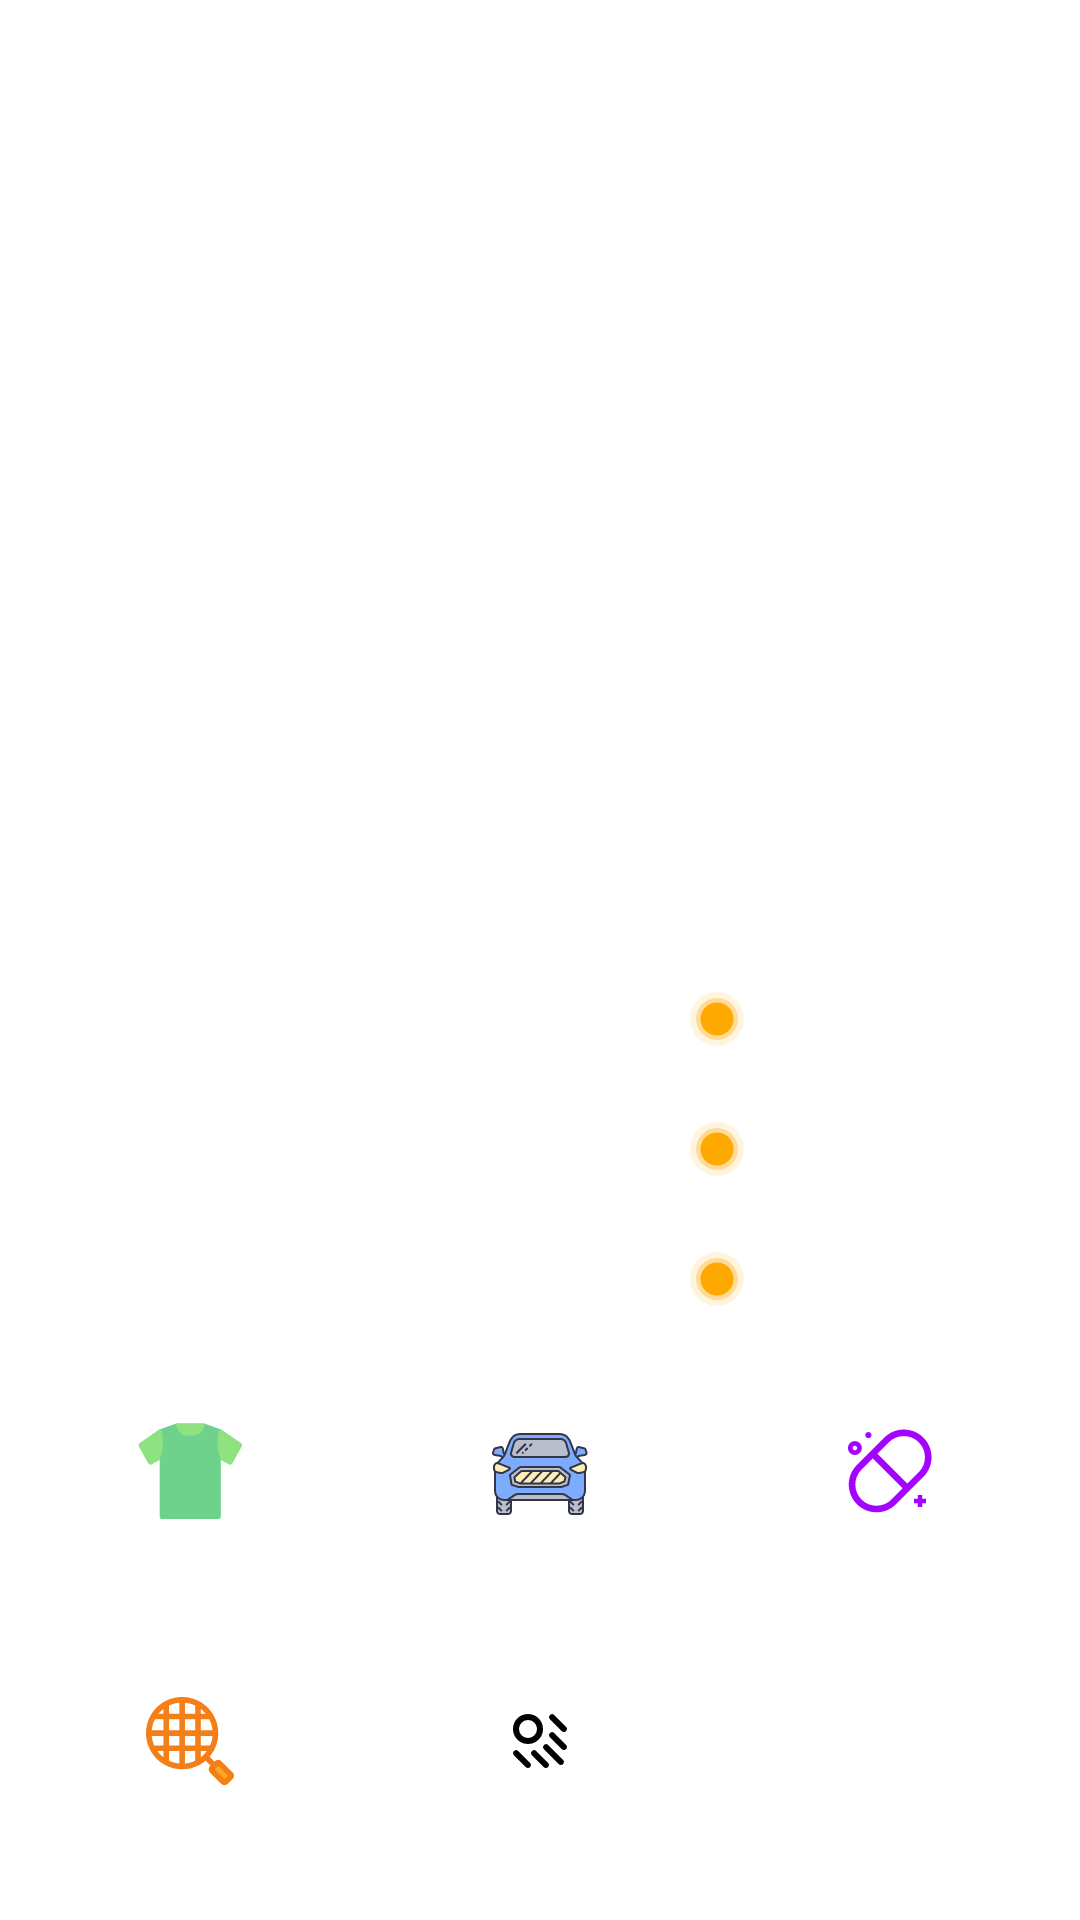

This screen was rendered from an Android layout file. Write that file and the resources it references.
<!-- AndroidManifest.xml: application theme AppTheme -->
<!-- res/layout/fragment_city_weather.xml -->
<?xml version="1.0" encoding="utf-8"?>
<layout xmlns:android="http://schemas.android.com/apk/res/android"
    xmlns:app="http://schemas.android.com/apk/res-auto"
    xmlns:tools="http://schemas.android.com/tools">

    <data>

    </data>

    <androidx.constraintlayout.widget.ConstraintLayout
        android:id="@+id/frag_layout"
        android:layout_width="match_parent"
        android:layout_height="match_parent"
        android:background="@color/white"
        tools:context=".fragment.CityWeatherFragment">

        <androidx.constraintlayout.widget.ConstraintLayout
            android:layout_width="match_parent"
            android:layout_height="0dp"
            app:layout_constraintBottom_toTopOf="@+id/frag_layout_center"
            app:layout_constraintEnd_toEndOf="parent"
            app:layout_constraintHorizontal_bias="0.0"
            app:layout_constraintStart_toStartOf="parent"
            app:layout_constraintTop_toTopOf="parent"
            app:layout_constraintVertical_bias="0.0">

            <TextView
                android:id="@+id/frag_tv_current_temp"
                android:layout_width="wrap_content"
                android:layout_height="wrap_content"
                android:layout_marginTop="60dp"
                android:text="3℃"
                android:textColor="@color/textWhite"
                android:textSize="88sp"
                app:layout_constraintEnd_toEndOf="parent"
                app:layout_constraintHorizontal_bias="0.45"
                app:layout_constraintStart_toStartOf="parent"
                app:layout_constraintTop_toTopOf="parent" />

            <TextView
                android:id="@+id/frag_tv_weather"
                style="@style/TodayText"
                android:layout_width="wrap_content"
                android:layout_height="wrap_content"
                android:layout_below="@+id/frag_tv_current_temp"
                android:layout_marginTop="8dp"
                android:text="晴"
                app:layout_constraintEnd_toEndOf="@+id/frag_tv_current_temp"
                app:layout_constraintStart_toStartOf="@+id/frag_tv_current_temp"
                app:layout_constraintTop_toBottomOf="@+id/frag_tv_current_temp" />

            <TextView
                android:id="@+id/frag_tv_wind"
                style="@style/TodayText"
                android:layout_width="wrap_content"
                android:layout_height="wrap_content"
                android:layout_below="@id/frag_tv_current_temp"
                android:layout_marginTop="8dp"
                android:layout_toRightOf="@id/frag_tv_weather"
                android:text="东南风"
                app:layout_constraintEnd_toEndOf="@+id/frag_tv_weather"
                app:layout_constraintStart_toStartOf="@+id/frag_tv_weather"
                app:layout_constraintTop_toBottomOf="@+id/frag_tv_weather" />

            <TextView
                android:id="@+id/frag_tv_temp_range"
                style="@style/TodayText"
                android:layout_width="wrap_content"
                android:layout_height="wrap_content"
                android:layout_below="@id/frag_tv_weather"
                android:layout_marginTop="8dp"
                android:text="18~24℃"
                app:layout_constraintEnd_toEndOf="@+id/frag_tv_wind"
                app:layout_constraintStart_toStartOf="@+id/frag_tv_wind"
                app:layout_constraintTop_toBottomOf="@+id/frag_tv_wind" />

            <TextView
                android:id="@+id/textView"
                android:layout_width="0dp"
                android:layout_height="wrap_content"
                android:text="℃"
                android:textColor="@color/textWhite"
                android:textSize="40sp"
                app:layout_constraintBaseline_toBaselineOf="@+id/frag_tv_current_temp"
                app:layout_constraintEnd_toEndOf="parent"
                app:layout_constraintHorizontal_bias="0.0"
                app:layout_constraintStart_toEndOf="@+id/frag_tv_current_temp" />

        </androidx.constraintlayout.widget.ConstraintLayout>

        <LinearLayout
            android:id="@+id/frag_layout_center"
            android:layout_width="match_parent"
            android:layout_height="wrap_content"
            android:layout_margin="20dp"
            android:orientation="vertical"
            app:layout_constraintBottom_toTopOf="@+id/frag_layout_index"
            app:layout_constraintEnd_toEndOf="parent"
            app:layout_constraintStart_toStartOf="parent">

            <RelativeLayout
                android:layout_width="match_parent"
                android:layout_height="wrap_content"
                android:layout_margin="10dp">

                <TextView
                    android:id="@+id/center_tv_date1"
                    style="@style/FutureThreeDaysText"
                    android:text="周五" />

                <TextView
                    android:id="@+id/center_tv_weather1"
                    style="@style/FutureThreeDaysText"
                    android:layout_marginLeft="5dp"
                    android:layout_toRightOf="@+id/center_tv_date1"
                    android:text="晴" />

                <TextView
                    android:id="@+id/center_tv_temp_range1"
                    style="@style/FutureThreeDaysText"
                    android:layout_alignParentRight="true"
                    android:text="16~22℃" />

                <ImageView
                    android:id="@+id/center_iv1"
                    android:layout_width="20dp"
                    android:layout_height="20dp"
                    android:layout_alignBottom="@+id/center_tv_date1"
                    android:layout_marginRight="20dp"
                    android:layout_toLeftOf="@+id/center_tv_temp_range1"
                    android:scaleType="centerCrop"
                    android:src="@drawable/ic_sun" />

            </RelativeLayout>


            <RelativeLayout
                android:layout_width="match_parent"
                android:layout_height="wrap_content"
                android:layout_margin="10dp">

                <TextView
                    android:id="@+id/center_tv_date2"
                    style="@style/FutureThreeDaysText"
                    android:text="周五" />

                <TextView
                    android:id="@+id/center_tv_weather2"
                    style="@style/FutureThreeDaysText"
                    android:layout_marginLeft="5dp"
                    android:layout_toRightOf="@+id/center_tv_date2"
                    android:text="晴" />

                <TextView
                    android:id="@+id/center_tv_temp_range2"
                    style="@style/FutureThreeDaysText"
                    android:layout_alignParentRight="true"
                    android:text="16~22℃" />

                <ImageView
                    android:id="@+id/center_iv2"
                    android:layout_width="20dp"
                    android:layout_height="20dp"
                    android:layout_alignBottom="@+id/center_tv_date2"
                    android:layout_marginRight="20dp"
                    android:layout_toLeftOf="@+id/center_tv_temp_range2"
                    android:scaleType="centerCrop"
                    android:src="@drawable/ic_sun" />

            </RelativeLayout>

            <RelativeLayout
                android:layout_width="match_parent"
                android:layout_height="wrap_content"
                android:layout_margin="10dp">

                <TextView
                    android:id="@+id/center_tv_date3"
                    style="@style/FutureThreeDaysText"
                    android:text="周五" />

                <TextView
                    android:id="@+id/center_tv_weather3"
                    style="@style/FutureThreeDaysText"
                    android:layout_marginLeft="5dp"
                    android:layout_toRightOf="@+id/center_tv_date3"
                    android:text="晴" />

                <TextView
                    android:id="@+id/center_tv_temp_range3"
                    style="@style/FutureThreeDaysText"
                    android:layout_alignParentRight="true"
                    android:text="16~22℃" />

                <ImageView
                    android:id="@+id/center_iv3"
                    android:layout_width="20dp"
                    android:layout_height="20dp"
                    android:layout_alignBottom="@+id/center_tv_date3"
                    android:layout_marginRight="20dp"
                    android:layout_toLeftOf="@+id/center_tv_temp_range3"
                    android:scaleType="centerCrop"
                    android:src="@drawable/ic_sun" />

            </RelativeLayout>
        </LinearLayout>

        <TextView
            android:layout_width="match_parent"
            android:layout_height="0dp"
            app:layout_constraintBottom_toTopOf="@+id/frag_layout_index"
            app:layout_constraintEnd_toEndOf="parent"
            app:layout_constraintStart_toStartOf="parent"
            app:layout_constraintTop_toBottomOf="@+id/frag_layout_center" />

        <LinearLayout
            android:id="@+id/frag_layout_index"
            android:layout_width="match_parent"
            android:layout_height="wrap_content"
            android:layout_margin="5dp"
            android:orientation="vertical"
            app:layout_constraintBottom_toBottomOf="parent"
            app:layout_constraintEnd_toEndOf="parent"
            app:layout_constraintStart_toStartOf="parent">

            <LinearLayout
                android:layout_width="match_parent"
                android:layout_height="80dp"
                android:orientation="horizontal">

                <TextView
                    android:id="@+id/frag_tv_dress_index"
                    style="@style/IndexText"
                    android:drawableTop="@drawable/ic_dress"
                    android:text="穿衣指数" />

                <TextView
                    android:id="@+id/frag_tv_car_index"
                    style="@style/IndexText"
                    android:drawableTop="@drawable/ic_car"
                    android:text="洗车指数" />


                <TextView
                    android:id="@+id/frag_tv_cold_index"
                    style="@style/IndexText"
                    android:drawableTop="@drawable/ic_cold"
                    android:text="感冒指数" />
            </LinearLayout>

            <ImageView
                android:layout_width="match_parent"
                android:layout_height="0dp"
                android:layout_marginTop="5dp"
                android:layout_marginBottom="5dp" />

            <LinearLayout
                android:layout_width="match_parent"
                android:layout_height="wrap_content"
                android:orientation="horizontal">

                <TextView
                    android:id="@+id/frag_tv_sport_index"
                    style="@style/IndexText"
                    android:drawableTop="@drawable/ic_sport"
                    android:text="运动指数" />


                <TextView
                    android:id="@+id/frag_tv_rays_index"
                    style="@style/IndexText"
                    android:drawableTop="@drawable/ic_rays"
                    android:text="紫外线指数" />


                <TextView style="@style/IndexText" />
            </LinearLayout>
        </LinearLayout>


    </androidx.constraintlayout.widget.ConstraintLayout>
</layout>
<!-- resources referenced by this layout -->
<resources>
  <color name="textWhite">#FFFFFF</color>
  <color name="white">#FFFFFF</color>
  <!-- drawable ic_rays (drawable) -->
  <vector xmlns:android="http://schemas.android.com/apk/res/android"
      android:width="32dp"
      android:height="32dp"
      android:viewportWidth="1024"
      android:viewportHeight="1024">
    <path
        android:fillColor="#FF000000"
        android:pathData="M736,768a32,32 0,0 1,-22.72 -9.28l-160,-160a32,32 0,0 1,45.12 -45.12l160,160A32,32 0,0 1,736 768zM768,608a32,32 0,0 1,-22.72 -9.28l-128,-128a32,32 0,0 1,45.12 -45.12l128,128A32,32 0,0 1,768 608zM768,416a32,32 0,0 1,-22.72 -9.28l-128,-128A32,32 0,0 1,662.4 233.6l128,128A32,32 0,0 1,768 416zM576,800a32,32 0,0 1,-22.72 -9.28l-128,-128a32,32 0,0 1,45.12 -45.12l128,128A32,32 0,0 1,576 800zM384,800a32,32 0,0 1,-22.72 -9.28l-128,-128A32,32 0,0 1,278.4 617.6l128,128A32,32 0,0 1,384 800zM384,288a96,96 0,1 1,0 192,96 96,0 0,1 0,-192zM384,224a160,160 0,1 0,0 320,160 160,0 0,0 0,-320z"/>
  </vector>
  <!-- drawable ic_sun (drawable) -->
  <vector xmlns:android="http://schemas.android.com/apk/res/android"
      android:width="32dp"
      android:height="32dp"
      android:viewportWidth="1024"
      android:viewportHeight="1024">
    <path
        android:pathData="M512,512m-460.8,0a460.8,460.8 0,1 0,921.6 0,460.8 460.8,0 1,0 -921.6,0Z"
        android:strokeAlpha="0.13"
        android:fillColor="#FFA800"
        android:fillAlpha="0.13"/>
    <path
        android:pathData="M512,512m-358.4,0a358.4,358.4 0,1 0,716.8 0,358.4 358.4,0 1,0 -716.8,0Z"
        android:strokeAlpha="0.33"
        android:fillColor="#FFA800"
        android:fillAlpha="0.33"/>
    <path
        android:pathData="M512,512m-281.6,0a281.6,281.6 0,1 0,563.2 0,281.6 281.6,0 1,0 -563.2,0Z"
        android:fillColor="#FFA800"/>
  </vector>
  <style name="FutureThreeDaysText">
          <item name="android:layout_width">wrap_content</item>
          <item name="android:layout_height">wrap_content</item>
          <item name="android:textColor">@color/textWhite</item>
          <item name="android:textSize">16sp</item>
      </style>
  <style name="IndexText">
          <item name="android:layout_width">0dp</item>
          <item name="android:layout_height">wrap_content</item>
          <item name="android:layout_weight">1</item>
          <item name="android:textSize">14sp</item>
          <item name="android:gravity">center</item>
          <item name="android:padding">5dp</item>
          <item name="android:layout_margin">3dp</item>
          <item name="android:textColor">@color/textWhite</item>
          <item name="android:drawablePadding">10dp</item>
      </style>
  <style name="TodayText">
          <item name="android:layout_width">wrap_content</item>
          <item name="android:layout_height">wrap_content</item>
          <item name="android:textSize">16sp</item>
          <item name="android:textColor">@color/textWhite</item>
          <item name="android:layout_marginTop">5dp</item>
      </style>
  <style name="AppTheme" parent="Theme.AppCompat.Light">
          
          <item name="colorPrimary">@color/card_bg</item>
          <item name="colorPrimaryDark">@color/colorPrimaryDark</item>
          <item name="colorAccent">@color/colorPrimary</item>
          <item name="android:statusBarColor">@color/card_bg</item>
          <item name="android:windowLightStatusBar">true</item>
          <item name="buttonStyle">@style/Widget.AppCompat.Button.Borderless</item>
      </style>
  <color name="card_bg">#6699CC</color>
  <color name="colorPrimaryDark">#1662BD</color>
  <color name="colorPrimary">#1D82FC</color>
</resources>
